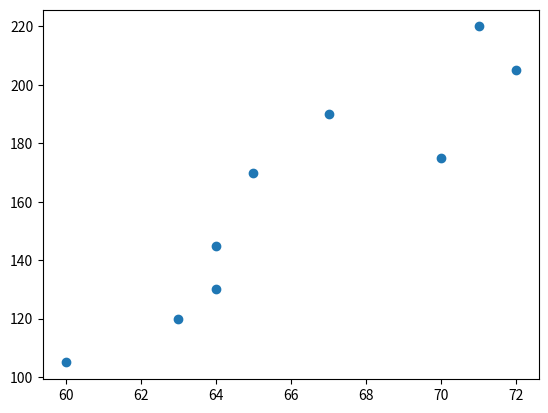

Recreate this plot in Python.
from matplotlib import pyplot as plt

# DATA
friends = [ 70, 65, 72, 63, 71, 64, 60, 64, 67]
minutes = [175, 170, 205, 120, 220, 130, 105, 145, 190]
labels = ['a', 'b', 'c', 'd', 'e', 'f', 'g', 'h', 'i']
plt.scatter(friends, minutes)
plt.show()
